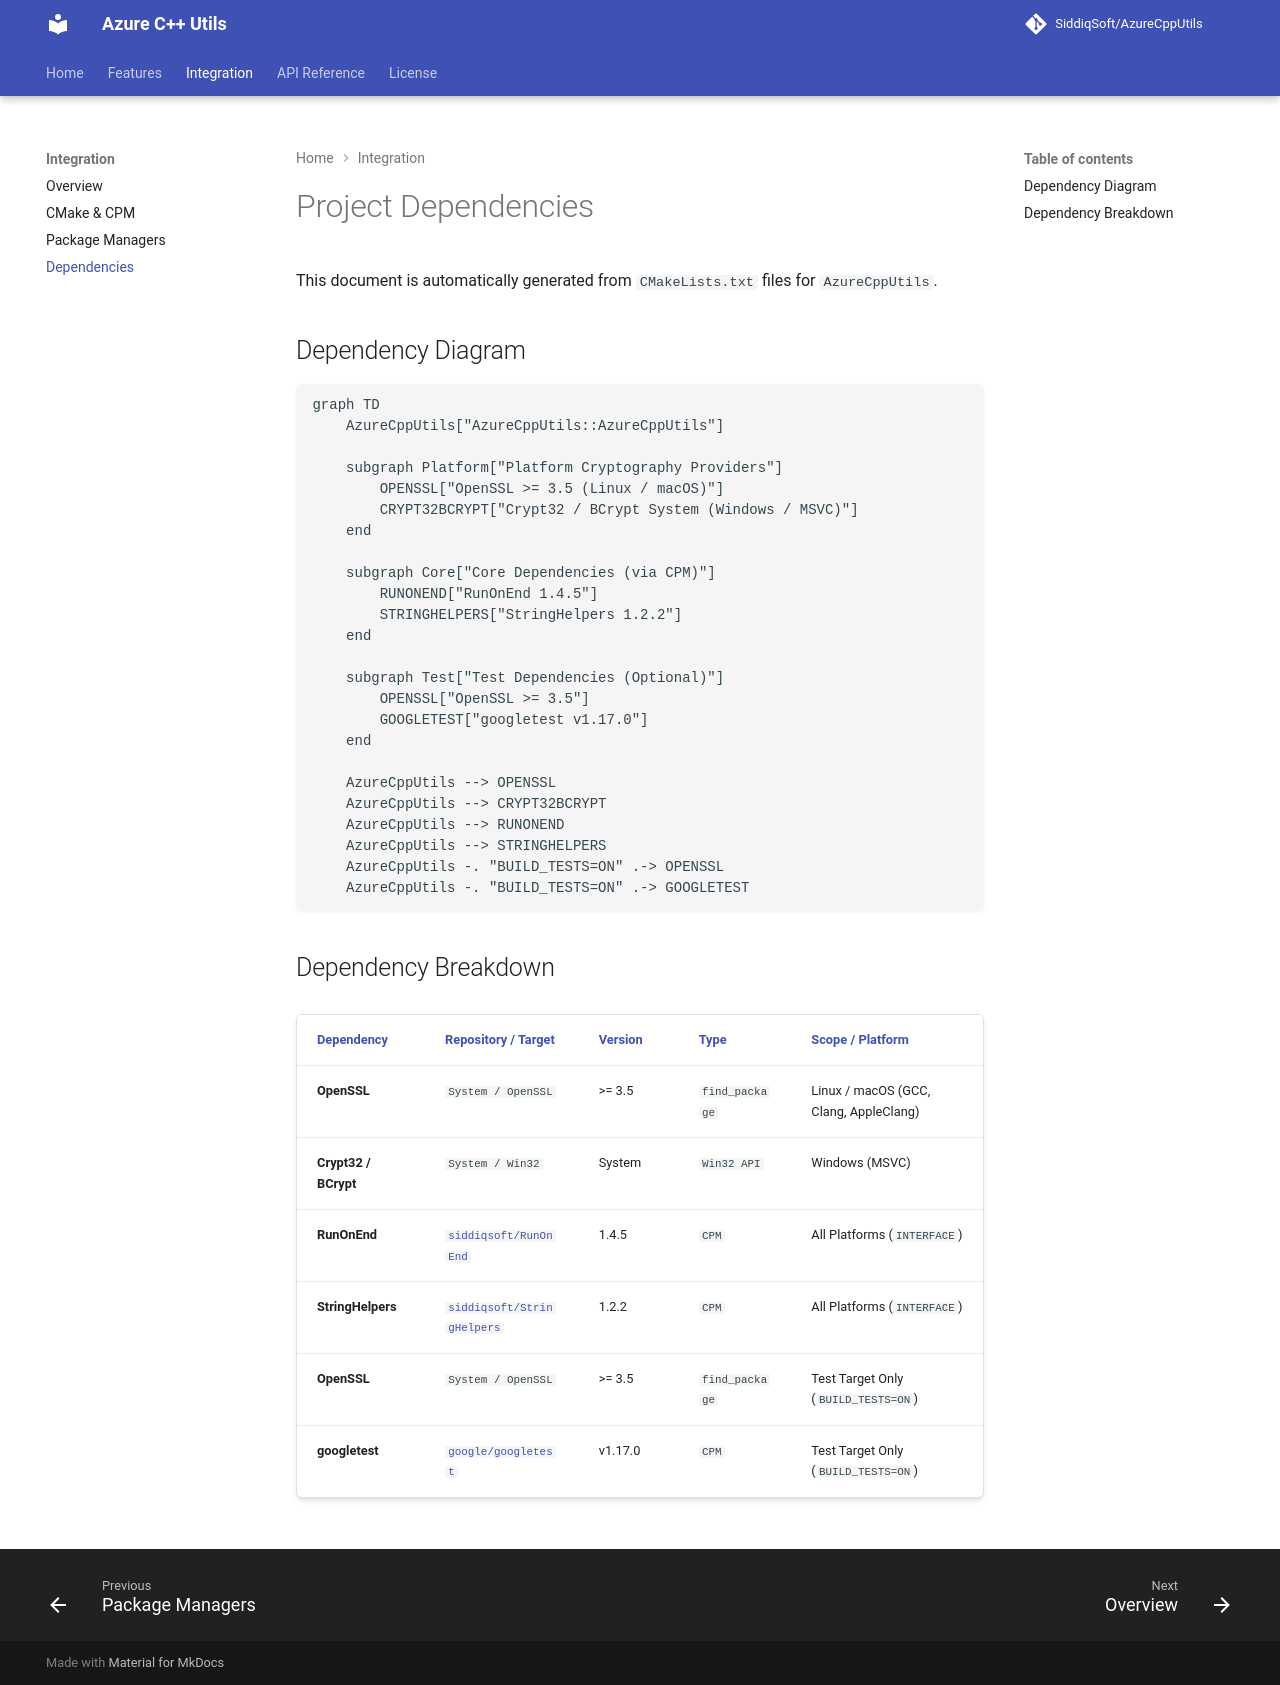

repository: SiddiqSoft/AzureCppUtils · page: integration/dependencies/index.html · generator: mkdocs

# Project Dependencies

This document is automatically generated from `CMakeLists.txt` files for `AzureCppUtils`.

## Dependency Diagram

```mermaid
graph TD
    AzureCppUtils["AzureCppUtils::AzureCppUtils"]

    subgraph Platform["Platform Cryptography Providers"]
        OPENSSL["OpenSSL >= 3.5 (Linux / macOS)"]
        CRYPT32BCRYPT["Crypt32 / BCrypt System (Windows / MSVC)"]
    end

    subgraph Core["Core Dependencies (via CPM)"]
        RUNONEND["RunOnEnd 1.4.5"]
        STRINGHELPERS["StringHelpers 1.2.2"]
    end

    subgraph Test["Test Dependencies (Optional)"]
        OPENSSL["OpenSSL >= 3.5"]
        GOOGLETEST["googletest v1.17.0"]
    end

    AzureCppUtils --> OPENSSL
    AzureCppUtils --> CRYPT32BCRYPT
    AzureCppUtils --> RUNONEND
    AzureCppUtils --> STRINGHELPERS
    AzureCppUtils -. "BUILD_TESTS=ON" .-> OPENSSL
    AzureCppUtils -. "BUILD_TESTS=ON" .-> GOOGLETEST
```

## Dependency Breakdown

| Dependency | Repository / Target | Version | Type | Scope / Platform |
| :--- | :--- | :--- | :--- | :--- |
| **OpenSSL** | `System / OpenSSL` | >= 3.5 | `find_package` | Linux / macOS (GCC, Clang, AppleClang) |
| **Crypt32 / BCrypt** | `System / Win32` | System | `Win32 API` | Windows (MSVC) |
| **RunOnEnd** | [`siddiqsoft/RunOnEnd`](https://github.com/siddiqsoft/RunOnEnd) | 1.4.5 | `CPM` | All Platforms (`INTERFACE`) |
| **StringHelpers** | [`siddiqsoft/StringHelpers`](https://github.com/siddiqsoft/StringHelpers) | 1.2.2 | `CPM` | All Platforms (`INTERFACE`) |
| **OpenSSL** | `System / OpenSSL` | >= 3.5 | `find_package` | Test Target Only (`BUILD_TESTS=ON`) |
| **googletest** | [`google/googletest`](https://github.com/google/googletest) | v1.17.0 | `CPM` | Test Target Only (`BUILD_TESTS=ON`) |
